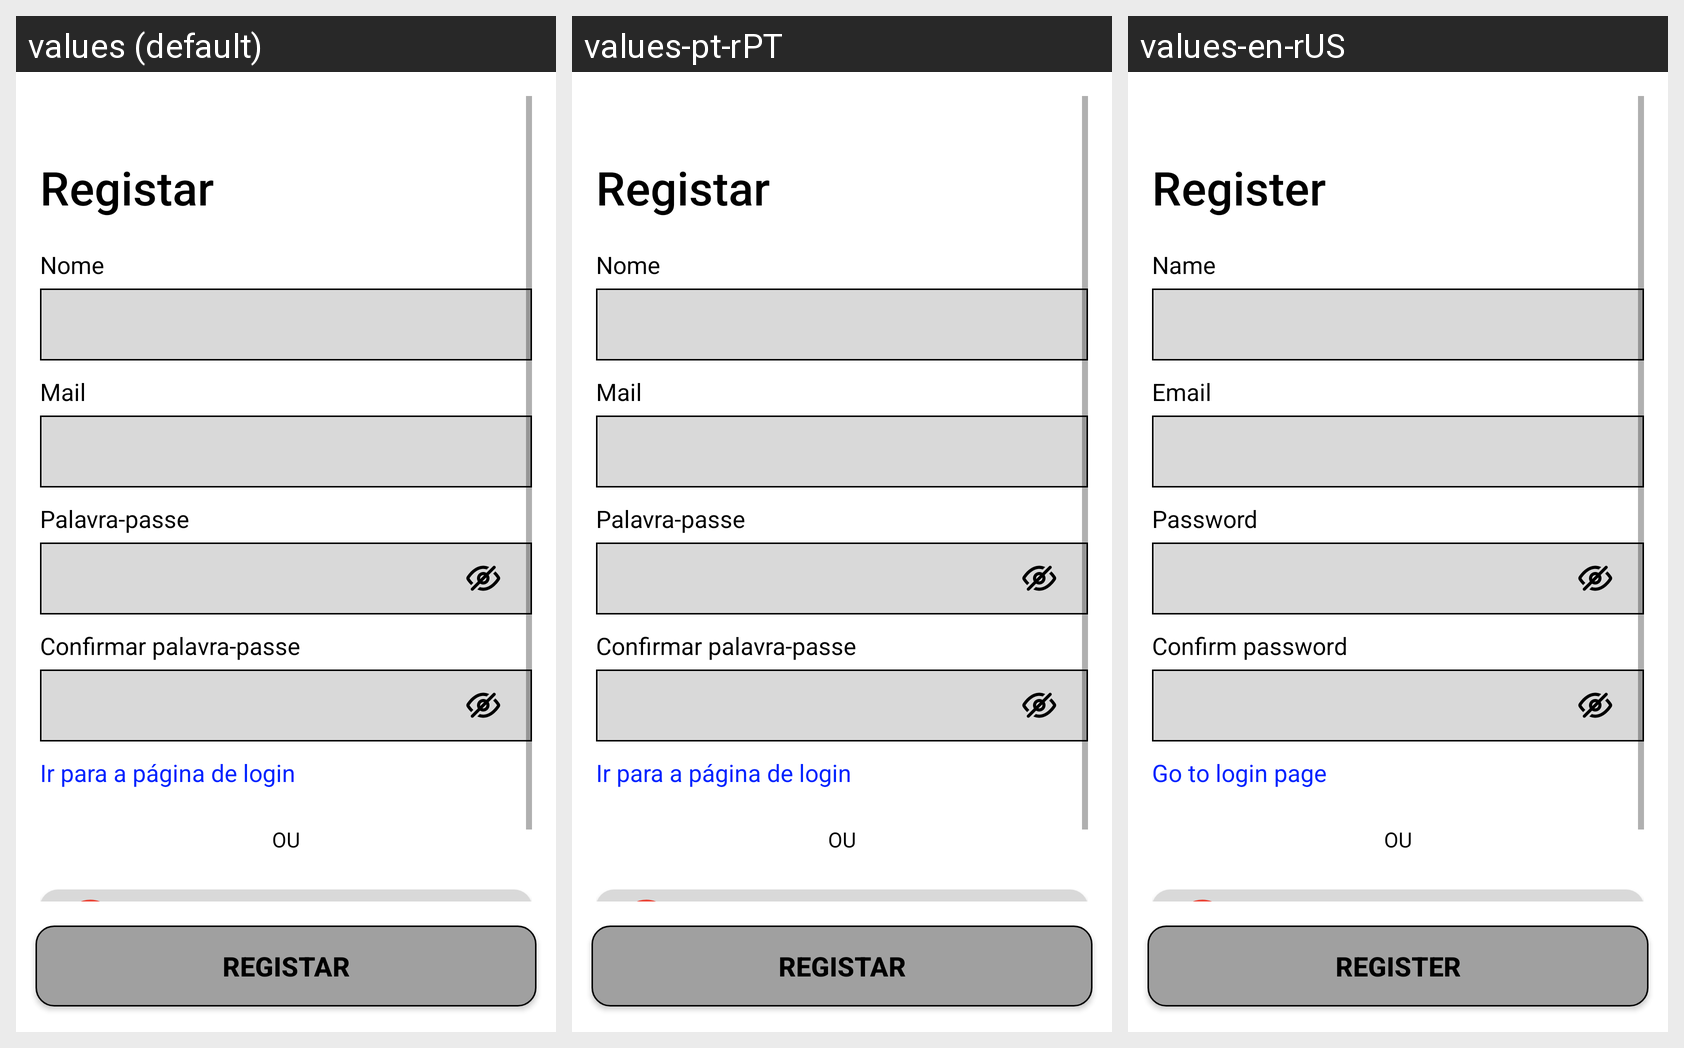

The Android screen above is rendered under several locales of the same app. Produce the string resources it draws, with the default and per-locale values.
Android screen res/layout/activity_register.xml rendered under 3 locales, left to right: values (default), values-pt-rPT, values-en-rUS. Device: Nexus 5 (rendered at 1080×1920; each locale shown at half size, 540×960, under a caption strip naming it); theme Theme.VASCO.
Other locales in the repository, not shown: values-es-rES, values-fr-rFR, values-ru-rRU.
Strings drawn on this screen, with the default value and each locale's value (text and hints the layout hard-codes, and strings that could not be matched under every locale, appear in the picture but are not listed):

register
  values: Registar
  values-pt-rPT: Registar
  values-en-rUS: Register

name_label
  values: Nome
  values-pt-rPT: Nome
  values-en-rUS: Name

email_label
  values: Mail
  values-pt-rPT: Mail
  values-en-rUS: Email

password
  values: Palavra‑passe
  values-pt-rPT: Palavra‑passe
  values-en-rUS: Password

confirm_password
  values: Confirmar palavra‑passe
  values-pt-rPT: Confirmar palavra‑passe
  values-en-rUS: Confirm password

go_to_login
  values: Ir para a página de login
  values-pt-rPT: Ir para a página de login
  values-en-rUS: Go to login page
